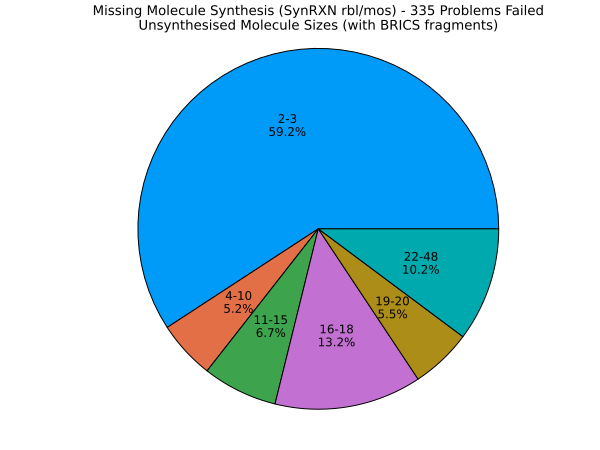

Source data for this figure (header and first rows):
Molecule_Size, Count, Percentage
2, 2, 0.4975
3, 236, 58.71
4, 1, 0.2488
5, 12, 2.985
8, 2, 0.4975
10, 6, 1.493
11, 1, 0.2488
12, 8, 1.99
13, 3, 0.7463
14, 3, 0.7463
15, 12, 2.985
16, 2, 0.4975
18, 51, 12.69
19, 13, 3.234
20, 9, 2.239
22, 28, 6.965
23, 1, 0.2488
35, 3, 0.7463
37, 1, 0.2488
41, 7, 1.741
48, 1, 0.2488
